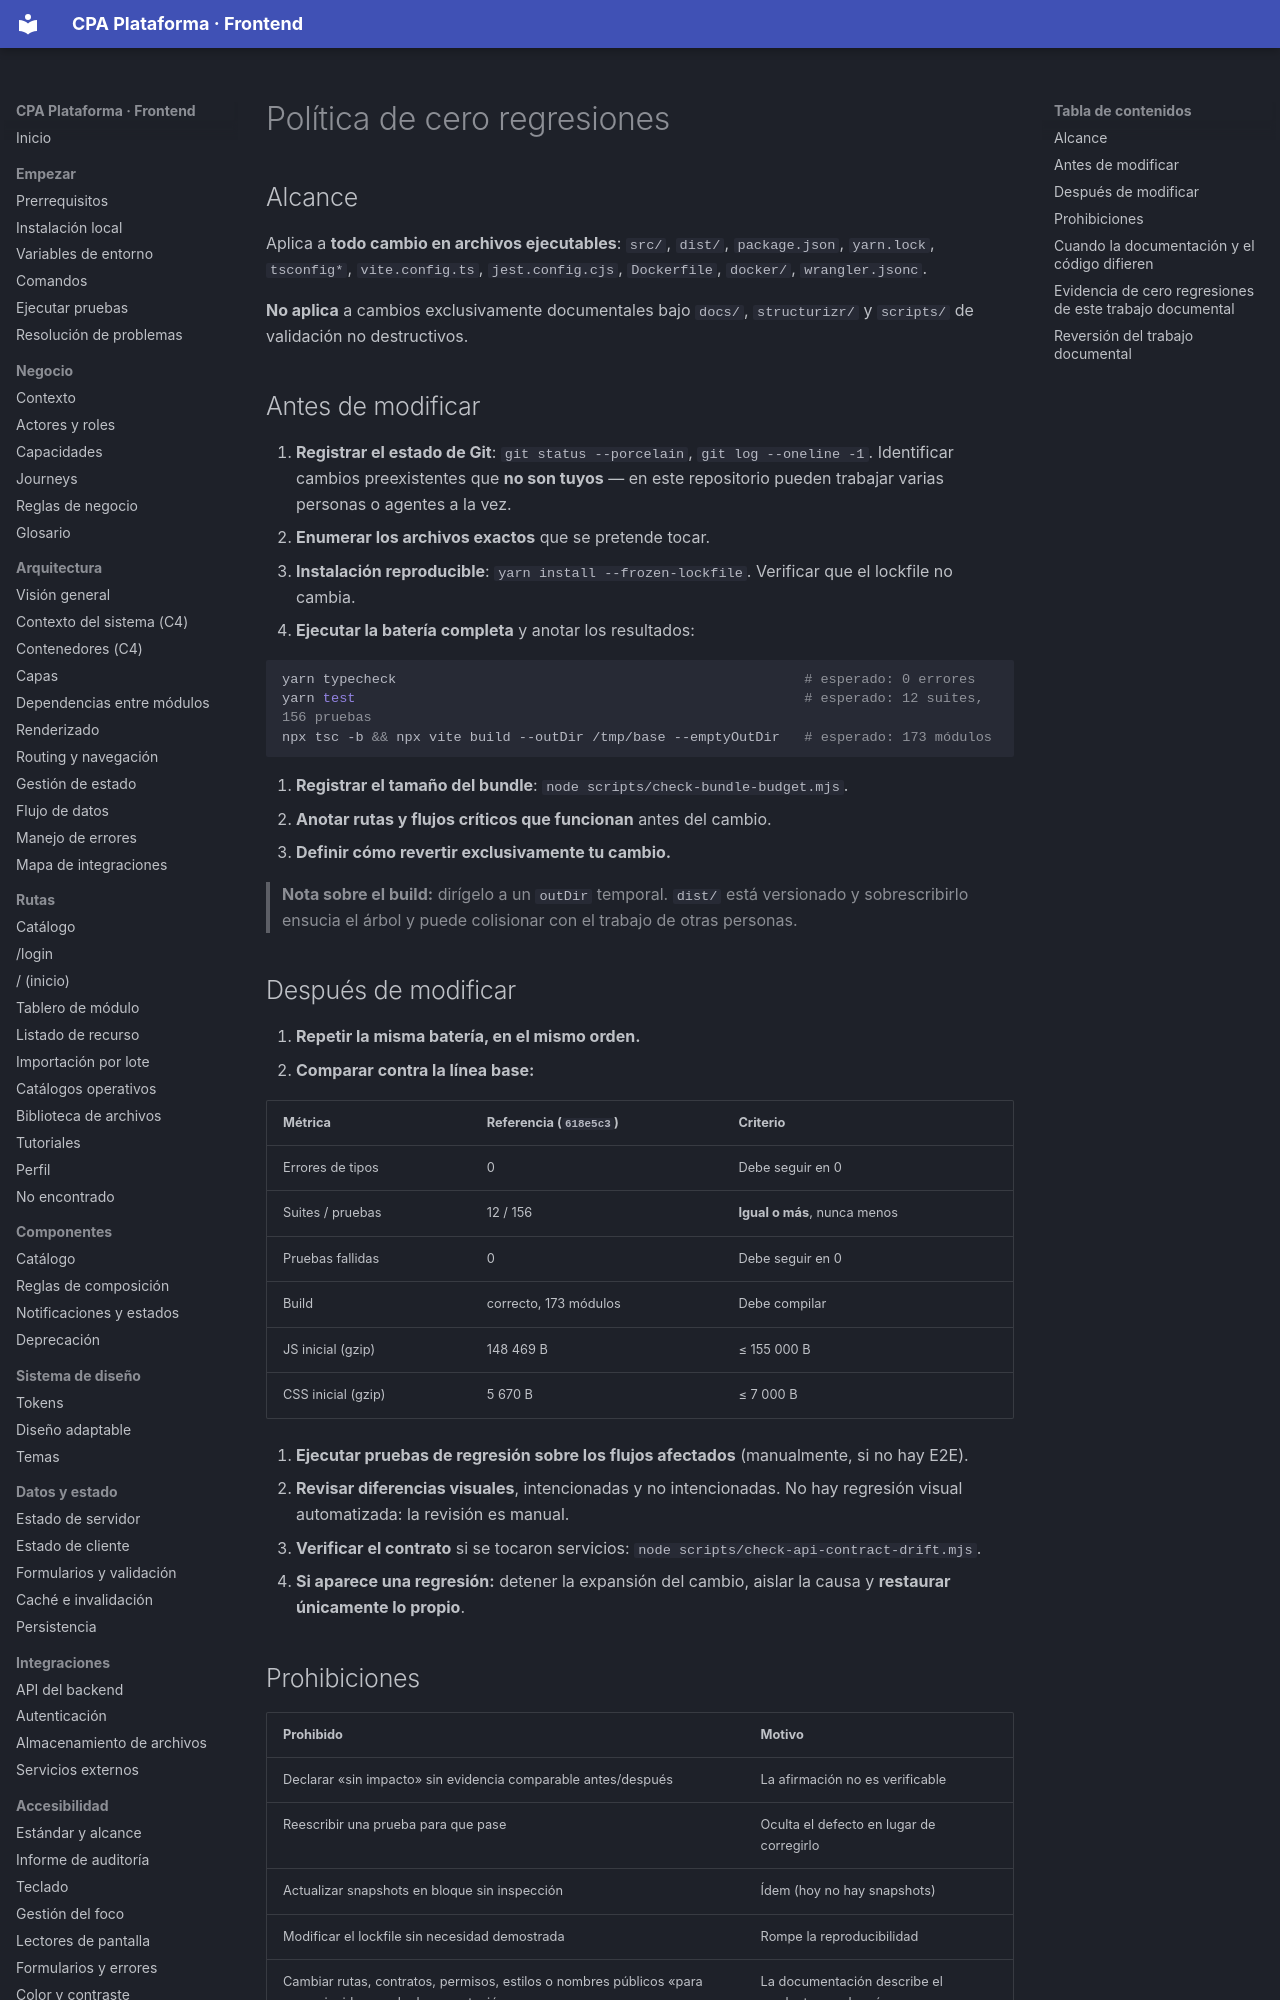

repository: PabloArauzCaballero/cpa_plataforma_frontend · page: governance/zero-regression-policy/index.html · generator: mkdocs

# Política de cero regresiones

## Alcance

Aplica a **todo cambio en archivos ejecutables**: `src/`, `dist/`, `package.json`, `yarn.lock`, `tsconfig*`, `vite.config.ts`, `jest.config.cjs`, `Dockerfile`, `docker/`, `wrangler.jsonc`.

**No aplica** a cambios exclusivamente documentales bajo `docs/`, `structurizr/` y `scripts/` de validación no destructivos.

## Antes de modificar

1. **Registrar el estado de Git**: `git status --porcelain`, `git log --oneline -1`. Identificar cambios preexistentes que **no son tuyos** — en este repositorio pueden trabajar varias personas o agentes a la vez.
2. **Enumerar los archivos exactos** que se pretende tocar.
3. **Instalación reproducible**: `yarn install --frozen-lockfile`. Verificar que el lockfile no cambia.
4. **Ejecutar la batería completa** y anotar los resultados:

```bash
yarn typecheck                                                  # esperado: 0 errores
yarn test                                                       # esperado: 12 suites, 156 pruebas
npx tsc -b && npx vite build --outDir /tmp/base --emptyOutDir   # esperado: 173 módulos
```

5. **Registrar el tamaño del bundle**: `node scripts/check-bundle-budget.mjs`.
6. **Anotar rutas y flujos críticos que funcionan** antes del cambio.
7. **Definir cómo revertir exclusivamente tu cambio.**

> **Nota sobre el build:** dirígelo a un `outDir` temporal. `dist/` está versionado y sobrescribirlo ensucia el árbol y puede colisionar con el trabajo de otras personas.
